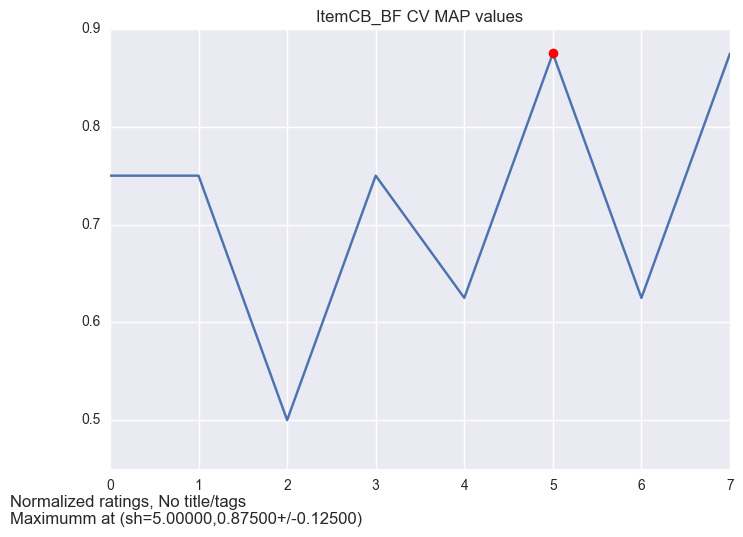

Data behind this chart, as committed beside it:
MAP5	Std	sh
0.75	0.25	0.1
0.75	0.25	0.5
0.5	0.5	1.0
0.75	0.25	2.0
0.625	0.375	5.0
0.875	0.125	10.0
0.625	0.375	20.0
0.875	0.125	50.0
